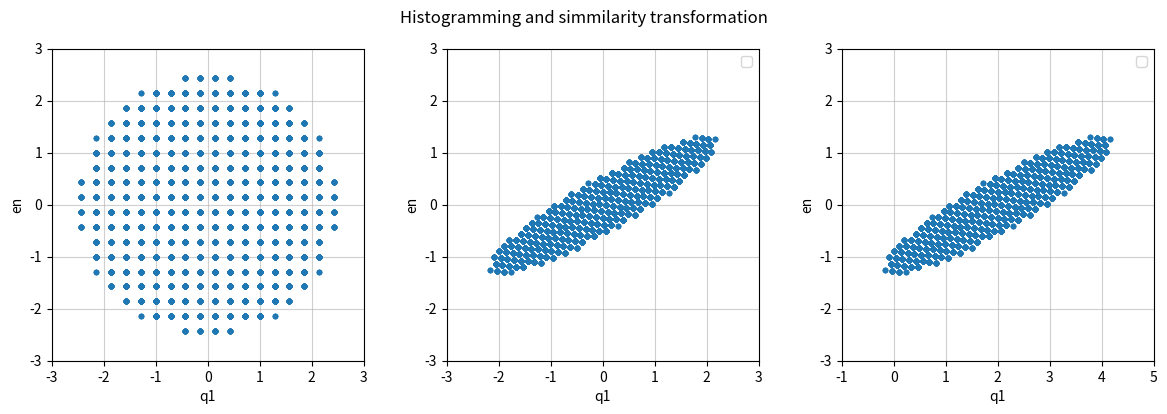

Write the Python code that produced this figure.
from time import time

import matplotlib.pyplot as plt
import numpy as np
from matplotlib.patches import Ellipse


def resolution_matrix(qx0, qy0, qz0, en0):
    """Fake resoltuion matrix mat and prefactor r0
    r0 is a constant, rez_mat is a symmatric positive 4 by 4 matrix
    """

    sz = np.shape(qx0)

    def rotation_matrix_4d(theta_deg):
        theta = np.radians(theta_deg)
        c = np.cos(theta)
        s = np.sin(theta)
        return np.array(
            [
                [c, 0, 0, -s],
                [0, 1, 0, 0],
                [0, 0, 1, 0],
                [s, 0, 0, c],
            ]
        )

    sigma1, sigma2 = 1, 0.2
    angle = -30
    mat = np.array(
        [
            [1 / sigma1**2, 0, 0, 0],
            [0, 1, 0, 0],
            [0, 0, 1, 0],
            [0, 0, 0, 1 / sigma2**2],
        ]
    )
    rez_mat = rotation_matrix_4d(angle).T @ mat @ rotation_matrix_4d(angle)
    r0 = 1
    return np.broadcast_to(r0, sz), np.broadcast_to(rez_mat, sz + (4, 4))


def plot_rez_ellipses(ax):
    for i in range(3):
        for xy in ((-0.5, 0), (0.5, 0)):
            ax.add_artist(
                Ellipse(
                    xy=xy,
                    width=1 * 2 * (i + 1),
                    height=0.2 * 2 * (i + 1),
                    angle=70,
                    edgecolor="w",
                    facecolor="none",
                    label=f"{i + 1}-sigma",
                )
            )


if __name__ == "__main__":
    vq1, vq2, vq3, ven = (2,), (0,), (0,), (0,)
    n_sample = 270_000
    fig, axes = plt.subplots(ncols=3, figsize=(12, 4))

    t0 = time()

    r, rez_mat = resolution_matrix(vq1, vq2, vq3, ven)
    cov = np.linalg.inv(rez_mat)
    print(f"Done inverseing matriices {(t1 := time()) - t0:.4f} s")

    n = int(n_sample ** (1 / 4))
    x = np.linspace(-3, 3, n)
    v1, v2, v3, v4 = np.meshgrid(x, x, x, x, indexing="ij")
    g = np.exp(-(v1**2) / 2) * np.exp(-(v2**2) / 2) * np.exp(-(v3**2) / 2) * np.exp(-(v4**2) / 2) / (2 * np.pi) ** 2
    sigma_cutoff = 2.5  # cut the corners beyond 2.5*sigma
    idx = g > np.max(g) * np.exp(-(sigma_cutoff**2) / 2)
    pts_norm = np.stack((v1[idx], v2[idx], v3[idx], v4[idx]), axis=1)

    weight = g[idx]
    weight /= np.sum(weight)
    print(f"Done generating gaussian in {(t2 := time()) - t1:.4f} s")

    ax = axes[0]
    ax.plot(pts_norm[:, 0], pts_norm[:, 3], ".")
    ax.set_xlim((-3, 3))
    ax.set_ylim((-3, 3))
    ax.set_aspect("equal")
    ax.set_xlabel("q1")
    ax.set_ylabel("en")
    ax.grid(alpha=0.6)

    eigenvalues, eigenvectors = np.linalg.eig(cov)
    mat = (
        eigenvectors
        @ (np.sqrt(eigenvalues)[:, np.newaxis] * np.diag((1, 1, 1, 1)))
        @ np.swapaxes(eigenvectors, 1, 2)  # np.transpose(eigenvectors, (0, 2, 1))
    )
    pts = pts_norm @ mat
    # max_dist = np.max(np.linalg.norm(pts, axis=2), axis=1, keepdims=True)
    print(f"Done transformation in {(t3 := time()) - t2:.4f} s")

    ax = axes[1]
    ax.plot(pts[0, :, 0], pts[0, :, 3], ".")
    ax.set_xlim((-3, 3))
    ax.set_ylim((-3, 3))
    ax.set_aspect("equal")
    ax.set_xlabel("q1")
    ax.set_ylabel("en")
    ax.grid(alpha=0.6)
    ax.legend()

    vqe = np.stack((vq1, vq2, vq3, ven), axis=1)
    pts += vqe[:, np.newaxis, :]
    print(f"Done recentering in {(t4 := time()) - t3:.4f} s")

    ax = axes[2]
    ax.plot(pts[0, :, 0], pts[0, :, 3], ".")
    ax.set_xlim((-1, 5))
    ax.set_ylim((-3, 3))
    ax.set_aspect("equal")
    ax.set_xlabel("q1")
    ax.set_ylabel("en")
    ax.grid(alpha=0.6)

    # putting a delta-sharpe Bragg peak at (2,0,0,en=0)
    q_bragg = (2, 0, 0, 0)
    # determin if the peak is inside the ellipsoid

    pass
    # norms = np.linalg.norm(q_bragg - pts, axis=2)
    # norms_in = norms[norms < max_dist]
    # idx0 = np.argmin(norms, axis=1, keepdims=True)

    # ax.plot(pts[0, idx0[0], 0], pts[0, idx0[0], 3], "o", label=f"Bragg {q_bragg}")
    ax.legend()
    # model_cal = model(*np.unstack(pts, axis=-1))
    # print(f"Done calculating intensity of the model in {(t5:=time())-t4:.4f} s")

    # rez_conv = np.mean(model_cal * g[idx], axis=-1)
    # print(f"Done averaging in {(t6:=time())-t5:.4f} s")

    plt.suptitle("Histogramming and simmilarity transformation")
    plt.tight_layout()

    plt.show()
